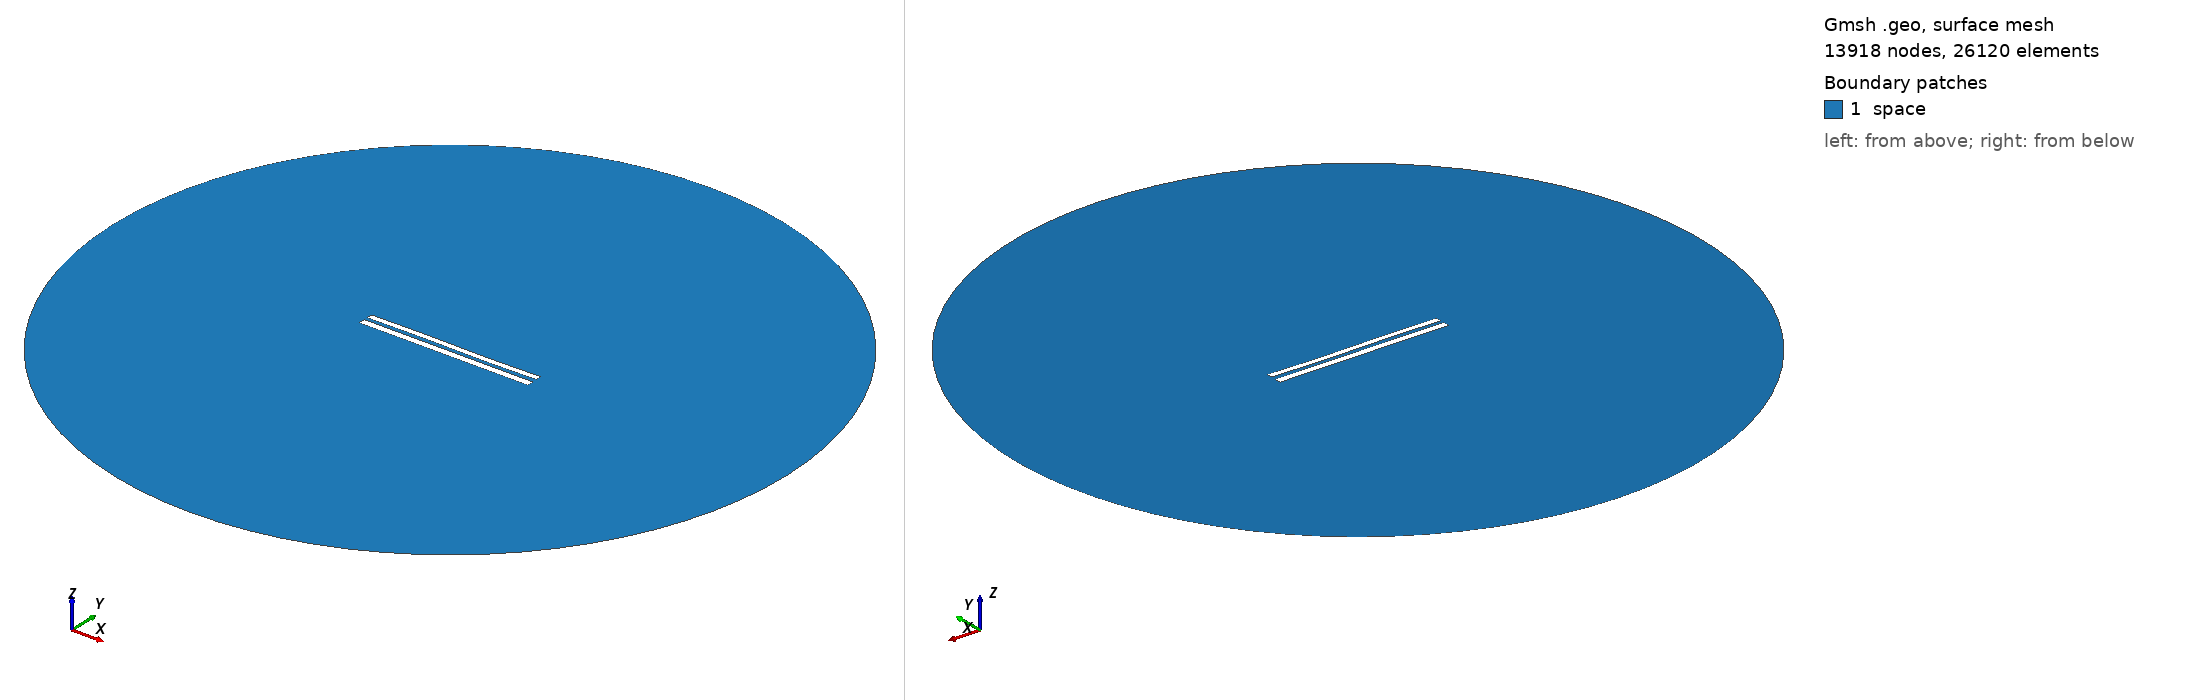

Gmsh geometry script, surface-meshed: 13918 nodes, 26120 surface elements. Boundary patches (legend numbers): 1 space. Left view from above one corner, right view from below the opposite corner. Legend entries are the model's physical surfaces. The drawing asked Gmsh for element sizes between 1% and 20% of the model's largest extent; the script's own settings can give other sizes.

=== 8073.geo (drawn) ===
//---------------------------------------
// Geometry kernel
//---------------------------------------

SetFactory("OpenCASCADE");



//---------------------------------------
// Parameters of the geometry
//---------------------------------------

// Overetch of the upper plate
overetch = 0.25;

// Distance between the plates
distance = 2.0;

// Discretization over the x axis (for the deformation)
nx = 50; 

// Length of the plate
L = 100 - overetch; 

// Number of modes
n = 4; 

// 1st mode coefficient
coeff(1) = 0.15;
beta(1) = 0.596864 * 3.1415926535 / L;

// 2nd mode coefficient
coeff(2) = 0.0;
beta(2) = 1.49418 * 3.1415926535 / L;

// 3rd mode coefficient
coeff(3) = 0.15;
beta(3) = 2.50025 * 3.1415926535 / L;

// 4th mode coefficient
coeff(4) = 0.0;
beta(4) = 3.49999 * 3.1415926535 / L;



//---------------------------------------
// Upper plate (deformed rectangle)
//---------------------------------------

// Coordiantes of the upper plate
xmin = -50;
xmax = 50 - overetch;

// Height of the upper plate
yheight = 4 - 2 * overetch;

// Indexes of the points
UpperID[] = {};
LowerID[] = {};
LeftID[] = {};
RightID[] = {};

// Point index
p = 1;

// Horizontal edges
For i In {1:nx}
    x = xmin + (i-1)*(xmax - xmin)/(nx-1);

    y_bottom = distance / 2 + overetch;
    For j In {1:n}
        C = (Cosh(beta(j)*L) + Cos(beta(j)*L)) / (Sinh(beta(j)*L) + Sin(beta(j)*L));
        y_bottom  = y_bottom + coeff(j) * (Cosh(beta(j)*(x+50)) - Cos(beta(j)*(x+50)) - C * (Sinh(beta(j)*(x+50)) - Sin(beta(j)*(x+50))));
    EndFor

    y_top = y_bottom + yheight;

    Point(p) = {x, y_top, 0, 1.0};
    UpperID[i] = p;
    p = p + 1;

    Point(p) = {x, y_bottom, 0, 1.0};
    LowerID[i] = p;
    p = p + 1;
EndFor

// Create point lists
UpperPts[] = {}; LowerPts[] = {};
For i In {1:nx}
  UpperPts[] += {UpperID[i]};
  LowerPts[] += {LowerID[i]};
EndFor

// Build splines
Spline(1) = {UpperPts[]};
Spline(2) = {LowerPts[]};
Line(3) = {LowerPts[nx-1], UpperPts[nx-1]};
Line(4) = {LowerPts[0], UpperPts[0]};

// Build the plane surface
Curve Loop(1) = {2, 3, -1, -4};
Plane Surface(1) = {1};



//---------------------------------------
// Lower plate (rectangle)
//---------------------------------------

// Vertices
Point(1001) = {-50, -1, 0, 1.0};
Point(1002) = { 50, -1, 0, 1.0};
Point(1003) = { 50,  -5, 0, 1.0};
Point(1004) = {-50,  -5, 0, 1.0};

// Edges
Line(5) = {1001, 1002};
Line(6) = {1002, 1003};
Line(7) = {1003, 1004};
Line(8) = {1004, 1001};

// Plane surface
Line Loop(2) = {5, 6, 7, 8};
Plane Surface(2) = {2}; 



//---------------------------------------
// Outer (fictious) boundary
//---------------------------------------

// Points
Point(1005) = {0, 0, 0};       // Center
Point(1006) = {200, 0, 0};     // Start point
Point(1007) = {0, 200, 0};     // 90 degrees
Point(1008) = {-200, 0, 0};    // 180 degrees
Point(1009) = {0, -200, 0};    // 270 degrees

// Circle arcs (each needs start, center, end)
Circle(9) = {1006, 1005, 1007};
Circle(10) = {1007, 1005, 1008};
Circle(11) = {1008, 1005, 1009};
Circle(12) = {1009, 1005, 1006};

// Plane surface for the entire domain
Curve Loop(3) = {9, 10, 11, 12};
Surface(3) = {3};

// Subtract the plates from the whole domain to obtain the actual domain where we want to solve the equations
BooleanDifference{ Surface{3}; Delete; }{ Surface{1}; Surface{2}; Delete; }




//---------------------------------------
// Transfinite Lines/Curves
//---------------------------------------

// Set the number of points on the boundaries
r = 7;

// Plates
Transfinite Curve {1, 2} = 50*r Using Progression 1;
Transfinite Curve {3, 4} = 2*r Using Progression 1;
Transfinite Line {5, 7} = 50*r Using Progression 1;
Transfinite Line {6, 8} = 2*r Using Progression 1;

// Outer boundary
Transfinite Line {9, 10, 11, 12} = 20 Using Progression 1;



//---------------------------------------
// Physical groups
//---------------------------------------                

// Physical curves (boundaries)
Physical Line("force_segment", 10) = {2};
Physical Line("upper_plate", 11) = {1, 3, 4};
Physical Line("lower_plate", 12) = {5, 6, 7, 8};
Physical Line("boundary", 20) = {9, 10, 11, 12};

// Physical Surfaces
Physical Surface("space", 30) = {3};



//---------------------------------------
// 6. Generate the Mesh
//---------------------------------------

// 2D mesh generation
Mesh 2;
